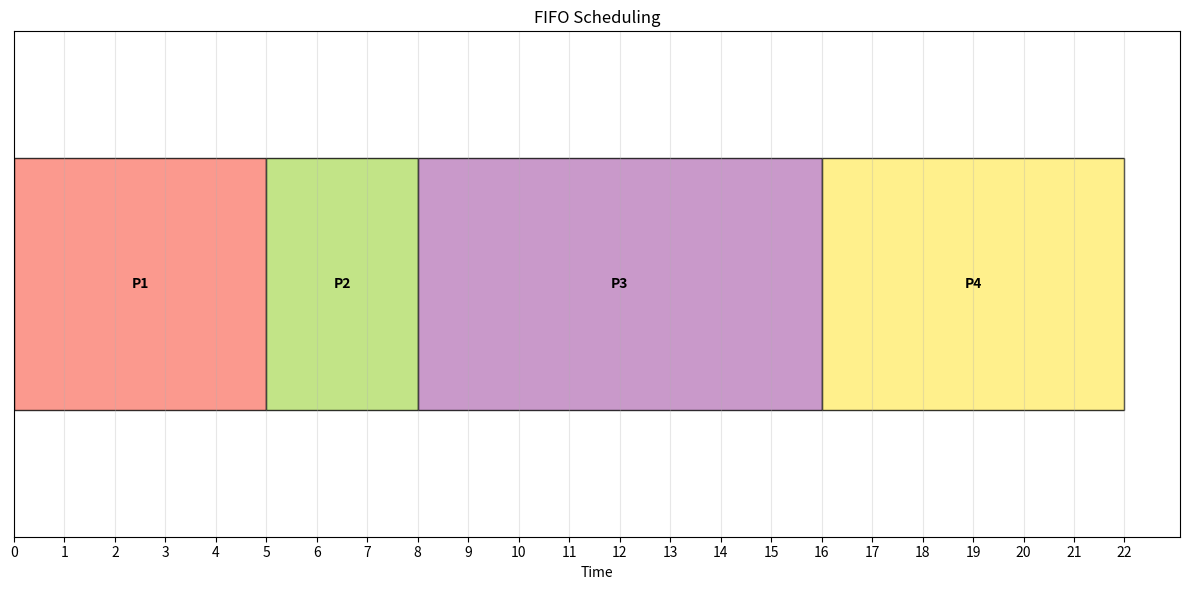
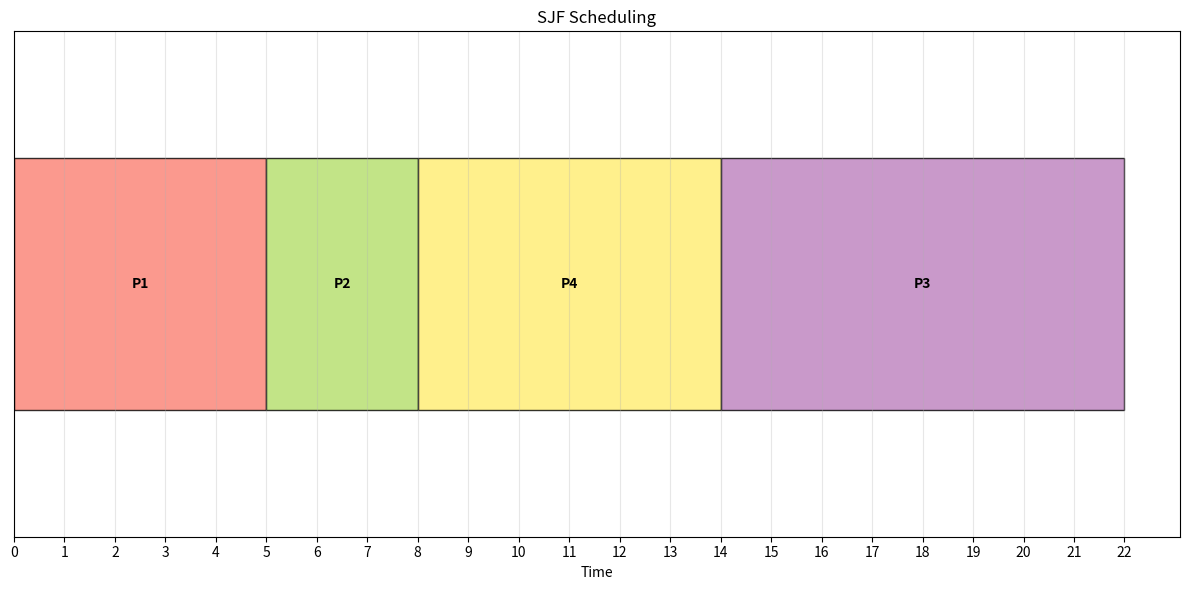
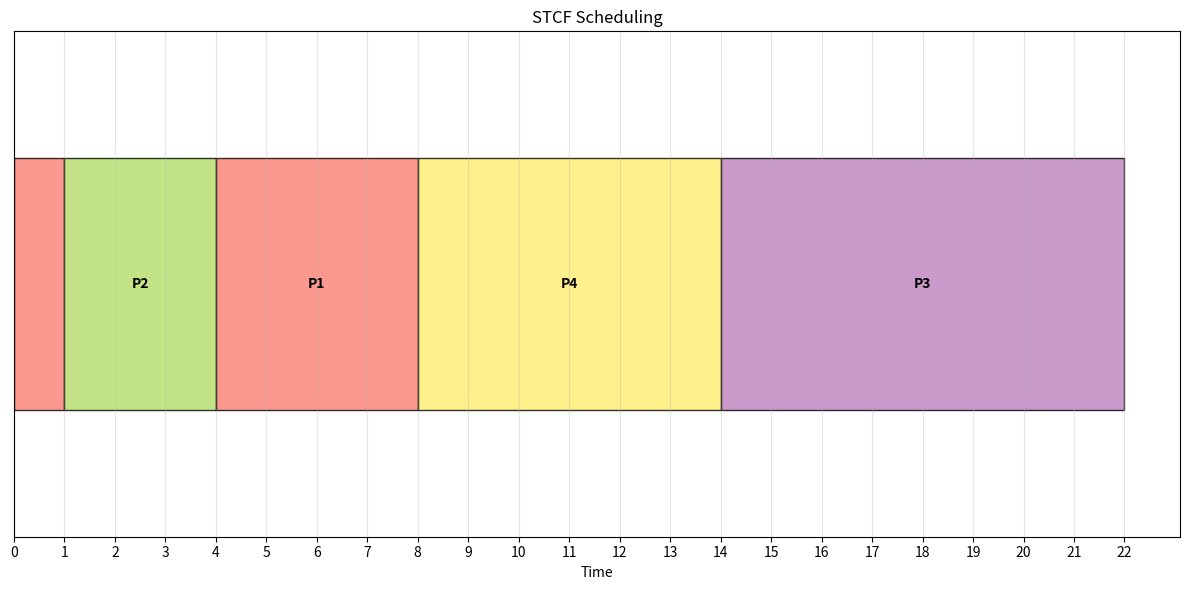
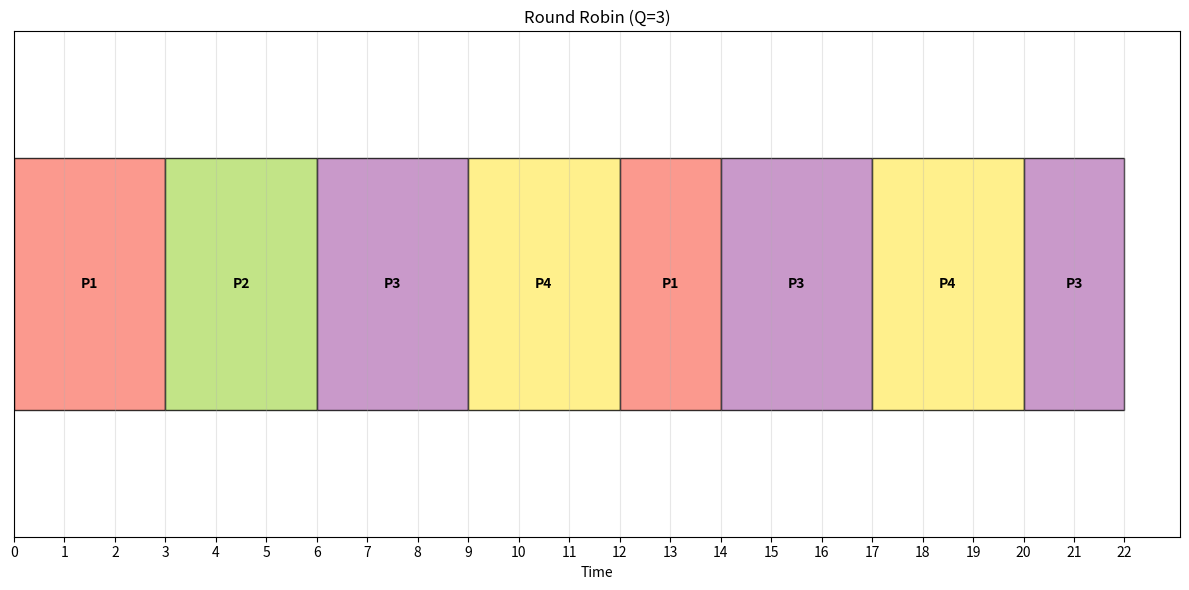

Source code (Python) for these figures, in order:
#!/usr/bin/env python3
"""
Scheduling Algorithms Visualizer
Educational tool for understanding different scheduling policies
"""

import matplotlib.pyplot as plt
import numpy as np
from collections import deque
import argparse

class Process:
    def __init__(self, pid, arrival_time, burst_time):
        self.pid = pid
        self.arrival_time = arrival_time
        self.burst_time = burst_time
        self.remaining_time = burst_time
        self.completion_time = 0
        self.turnaround_time = 0
        self.waiting_time = 0
        self.response_time = 0
        self.first_run = -1
        
    def reset(self):
        """Reset process state for new simulation"""
        self.remaining_time = self.burst_time
        self.completion_time = 0
        self.turnaround_time = 0
        self.waiting_time = 0
        self.response_time = 0
        self.first_run = -1

class SchedulerSimulator:
    def __init__(self, processes):
        self.original_processes = processes
        self.processes = []
        self.timeline = []
        
    def reset_processes(self):
        """Reset all processes to initial state"""
        self.processes = []
        for p in self.original_processes:
            new_process = Process(p.pid, p.arrival_time, p.burst_time)
            self.processes.append(new_process)
        self.timeline = []
    
    def calculate_metrics(self):
        """Calculate performance metrics for all processes"""
        for process in self.processes:
            process.turnaround_time = process.completion_time - process.arrival_time
            process.waiting_time = process.turnaround_time - process.burst_time
    
    def print_results(self, algorithm_name):
        """Print detailed results"""
        print(f"\n{'='*60}")
        print(f"{algorithm_name} SCHEDULING RESULTS")
        print(f"{'='*60}")
        
        print(f"{'PID':<4} {'Arrival':<8} {'Burst':<6} {'Complete':<9} {'TAT':<6} {'WT':<6} {'RT':<6}")
        print(f"{'-'*4} {'-'*8} {'-'*6} {'-'*9} {'-'*6} {'-'*6} {'-'*6}")
        
        total_tat = total_wt = total_rt = 0
        
        for p in self.processes:
            print(f"P{p.pid:<3} {p.arrival_time:<8} {p.burst_time:<6} "
                  f"{p.completion_time:<9} {p.turnaround_time:<6} "
                  f"{p.waiting_time:<6} {p.response_time:<6}")
            total_tat += p.turnaround_time
            total_wt += p.waiting_time
            total_rt += p.response_time
        
        n = len(self.processes)
        print(f"\nAverage Turnaround Time: {total_tat/n:.2f}")
        print(f"Average Waiting Time: {total_wt/n:.2f}")
        print(f"Average Response Time: {total_rt/n:.2f}")
        
        return {
            'avg_tat': total_tat/n,
            'avg_wt': total_wt/n,
            'avg_rt': total_rt/n
        }
    
    def fifo_schedule(self):
        """First In First Out scheduling"""
        self.reset_processes()
        
        # Sort by arrival time
        self.processes.sort(key=lambda x: x.arrival_time)
        
        current_time = 0
        
        for process in self.processes:
            # Wait for process arrival
            if current_time < process.arrival_time:
                self.timeline.append(('IDLE', current_time, process.arrival_time))
                current_time = process.arrival_time
            
            # Set response time
            process.response_time = current_time - process.arrival_time
            process.first_run = current_time
            
            # Execute process
            start_time = current_time
            current_time += process.burst_time
            process.completion_time = current_time
            
            self.timeline.append((f'P{process.pid}', start_time, current_time))
        
        self.calculate_metrics()
        return self.print_results("FIFO")
    
    def sjf_schedule(self):
        """Shortest Job First scheduling"""
        self.reset_processes()
        
        current_time = 0
        completed = []
        remaining = self.processes.copy()
        
        while remaining:
            # Get available processes
            available = [p for p in remaining if p.arrival_time <= current_time]
            
            if not available:
                # No process available, advance time
                next_arrival = min(p.arrival_time for p in remaining)
                self.timeline.append(('IDLE', current_time, next_arrival))
                current_time = next_arrival
                continue
            
            # Select shortest job
            shortest = min(available, key=lambda x: x.burst_time)
            remaining.remove(shortest)
            
            # Set response time
            shortest.response_time = current_time - shortest.arrival_time
            shortest.first_run = current_time
            
            # Execute
            start_time = current_time
            current_time += shortest.burst_time
            shortest.completion_time = current_time
            
            self.timeline.append((f'P{shortest.pid}', start_time, current_time))
            completed.append(shortest)
        
        self.calculate_metrics()
        return self.print_results("SJF")
    
    def stcf_schedule(self):
        """Shortest Time to Completion First (Preemptive SJF)"""
        self.reset_processes()
        
        current_time = 0
        completed = []
        
        while len(completed) < len(self.processes):
            # Get available processes
            available = [p for p in self.processes 
                        if p.arrival_time <= current_time and p.remaining_time > 0]
            
            if not available:
                current_time += 1
                continue
            
            # Select process with shortest remaining time
            current_process = min(available, key=lambda x: x.remaining_time)
            
            # Set response time on first run
            if current_process.first_run == -1:
                current_process.first_run = current_time
                current_process.response_time = current_time - current_process.arrival_time
            
            # Execute for 1 time unit
            start_time = current_time
            current_process.remaining_time -= 1
            current_time += 1
            
            if current_process.remaining_time == 0:
                current_process.completion_time = current_time
                completed.append(current_process)
            
            # Add to timeline (merge consecutive runs of same process)
            if (self.timeline and 
                self.timeline[-1][0] == f'P{current_process.pid}' and 
                self.timeline[-1][2] == start_time):
                # Extend previous entry
                self.timeline[-1] = (self.timeline[-1][0], self.timeline[-1][1], current_time)
            else:
                self.timeline.append((f'P{current_process.pid}', start_time, current_time))
        
        self.calculate_metrics()
        return self.print_results("STCF")
    
    def rr_schedule(self, quantum=3):
        """Round Robin scheduling"""
        self.reset_processes()
        
        current_time = 0
        queue = deque()
        completed = []
        in_queue = set()
        
        # Add initial processes
        for p in self.processes:
            if p.arrival_time <= current_time:
                queue.append(p)
                in_queue.add(p.pid)
        
        while queue or len(completed) < len(self.processes):
            # Check for new arrivals
            for p in self.processes:
                if (p.arrival_time <= current_time and 
                    p.pid not in in_queue and 
                    p.remaining_time > 0):
                    queue.append(p)
                    in_queue.add(p.pid)
            
            if not queue:
                current_time += 1
                continue
            
            # Get next process
            current_process = queue.popleft()
            in_queue.remove(current_process.pid)
            
            # Set response time on first run
            if current_process.first_run == -1:
                current_process.first_run = current_time
                current_process.response_time = current_time - current_process.arrival_time
            
            # Execute for quantum or remaining time
            execution_time = min(quantum, current_process.remaining_time)
            start_time = current_time
            current_process.remaining_time -= execution_time
            current_time += execution_time
            
            self.timeline.append((f'P{current_process.pid}', start_time, current_time))
            
            # Check for new arrivals during execution
            for p in self.processes:
                if (p.arrival_time <= current_time and 
                    p.pid not in in_queue and 
                    p.remaining_time > 0 and 
                    p != current_process):
                    queue.append(p)
                    in_queue.add(p.pid)
            
            # Handle process completion or preemption
            if current_process.remaining_time == 0:
                current_process.completion_time = current_time
                completed.append(current_process)
            else:
                # Add back to queue
                queue.append(current_process)
                in_queue.add(current_process.pid)
        
        self.calculate_metrics()
        return self.print_results(f"Round Robin (Q={quantum})")
    
    def visualize_timeline(self, title="Scheduling Timeline"):
        """Create Gantt chart visualization"""
        if not self.timeline:
            print("No timeline data to visualize")
            return
        
        fig, ax = plt.subplots(figsize=(12, 6))
        
        colors = plt.cm.Set3(np.linspace(0, 1, len(self.processes) + 1))
        color_map = {'IDLE': colors[0]}
        
        for i, process in enumerate(self.processes):
            color_map[f'P{process.pid}'] = colors[i + 1]
        
        # Draw timeline
        y_pos = 1
        for task, start, end in self.timeline:
            ax.barh(y_pos, end - start, left=start, height=0.5, 
                   color=color_map.get(task, 'gray'), 
                   edgecolor='black', alpha=0.8)
            
            # Add text label
            if end - start > 1:  # Only add text if bar is wide enough
                ax.text(start + (end - start)/2, y_pos, task, 
                       ha='center', va='center', fontweight='bold')
        
        # Formatting
        ax.set_ylim(0.5, 1.5)
        ax.set_xlabel('Time')
        ax.set_title(title)
        ax.set_yticks([])
        ax.grid(True, axis='x', alpha=0.3)
        
        # Add time markers
        max_time = max(end for _, _, end in self.timeline)
        ax.set_xticks(range(0, max_time + 1, max(1, max_time // 20)))
        
        plt.tight_layout()
        plt.show()

def main():
    # Example processes
    processes = [
        Process(1, 0, 5),
        Process(2, 1, 3),
        Process(3, 2, 8),
        Process(4, 3, 6)
    ]
    
    simulator = SchedulerSimulator(processes)
    
    print("PROCESS INPUT:")
    print("PID | Arrival | Burst")
    print("----|---------|-------")
    for p in processes:
        print(f"P{p.pid}  | {p.arrival_time:<7} | {p.burst_time}")
    
    # Run all algorithms
    results = {}
    
    results['FIFO'] = simulator.fifo_schedule()
    simulator.visualize_timeline("FIFO Scheduling")
    
    results['SJF'] = simulator.sjf_schedule()
    simulator.visualize_timeline("SJF Scheduling")
    
    results['STCF'] = simulator.stcf_schedule()
    simulator.visualize_timeline("STCF Scheduling")
    
    results['RR'] = simulator.rr_schedule(3)
    simulator.visualize_timeline("Round Robin (Q=3)")
    
    # Comparison
    print(f"\n{'='*60}")
    print("ALGORITHM COMPARISON")
    print(f"{'='*60}")
    print(f"{'Algorithm':<15} {'Avg TAT':<8} {'Avg WT':<8} {'Avg RT':<8}")
    print(f"{'-'*15} {'-'*8} {'-'*8} {'-'*8}")
    
    for algo, metrics in results.items():
        print(f"{algo:<15} {metrics['avg_tat']:<8.2f} {metrics['avg_wt']:<8.2f} {metrics['avg_rt']:<8.2f}")

if __name__ == "__main__":
    main()
